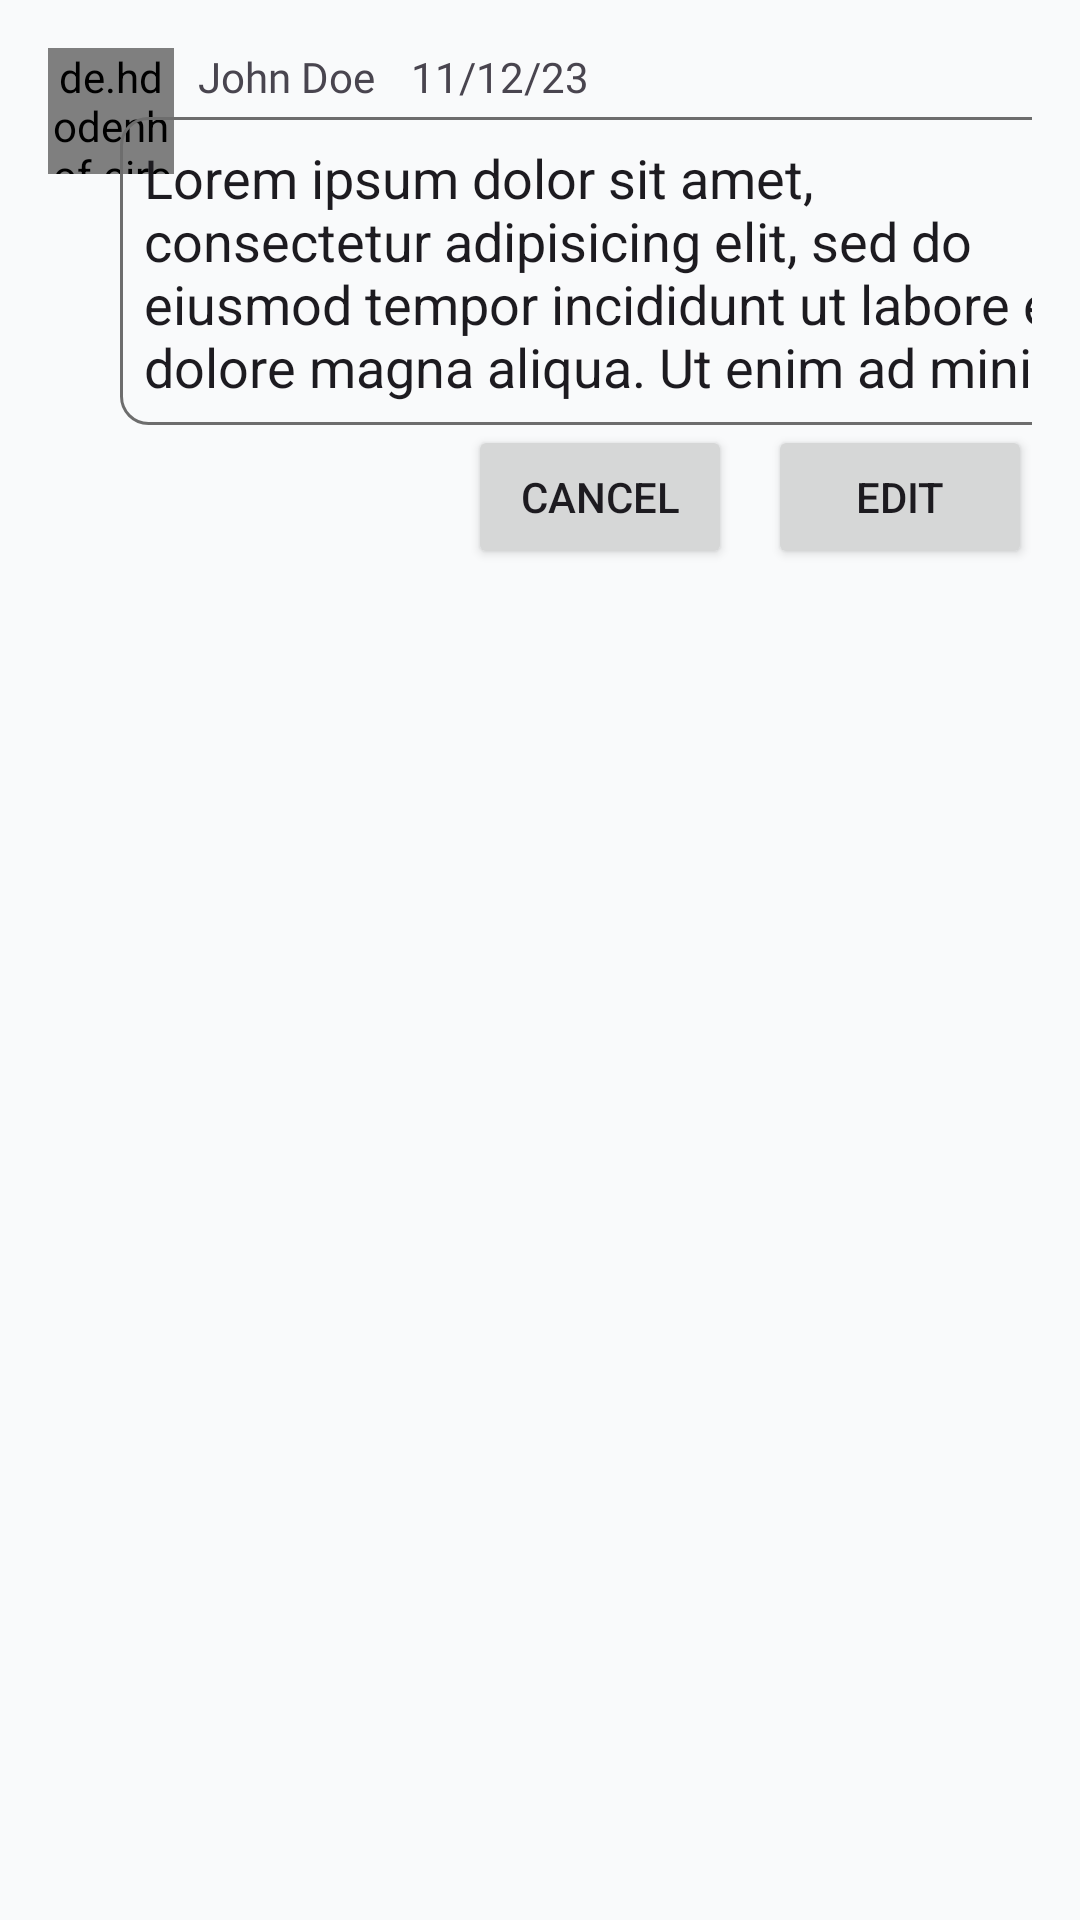

This screen was rendered from an Android layout file. Write that file and the resources it references.
<!-- AndroidManifest.xml: application theme Theme.FinalProjectPAPB -->
<!-- res/layout/activity_update_post.xml -->
<?xml version="1.0" encoding="utf-8"?>
<androidx.constraintlayout.widget.ConstraintLayout xmlns:android="http://schemas.android.com/apk/res/android"
    xmlns:app="http://schemas.android.com/apk/res-auto"
    xmlns:tools="http://schemas.android.com/tools"
    android:layout_width="match_parent"
    android:layout_height="match_parent"
    android:background="@color/white"
    android:padding="16dp"
    tools:context=".activity.UpdatePostActivity">

    <de.hdodenhof.circleimageview.CircleImageView
        android:id="@+id/ivProfileEdit"
        android:layout_width="42dp"
        android:layout_height="42dp"
        app:layout_constraintStart_toStartOf="parent"
        app:layout_constraintTop_toTopOf="parent"
        android:src="@drawable/profiledummy"
        app:civ_border_width="1dp"
        />

    <TextView
        android:id="@+id/tvProfileEdit"
        android:layout_width="wrap_content"
        android:layout_height="wrap_content"
        android:layout_marginStart="8dp"
        android:fontFamily="@font/opensans_bold"
        android:text="John Doe"
        app:layout_constraintStart_toEndOf="@+id/ivProfileEdit"
        app:layout_constraintTop_toTopOf="@+id/ivProfileEdit" />














    <EditText
        android:id="@+id/etContentEdit"
        android:layout_width="330dp"
        android:layout_height="wrap_content"
        android:layout_marginTop="4dp"
        android:background="@drawable/custom_input"
        android:ems="10"
        android:gravity="top|left"
        android:inputType="textMultiLine"
        android:lines="4"
        android:padding="8dp"
        android:text="Lorem ipsum dolor sit amet, consectetur adipisicing elit, sed do eiusmod tempor incididunt ut labore et dolore magna aliqua. Ut enim ad minim veniam, quis nostrud exercitation ullamco laboris nisi ut aliquip ex ea commodo consequat."
        app:layout_constraintEnd_toEndOf="parent"
        app:layout_constraintStart_toStartOf="@+id/tvProfileEdit"
        app:layout_constraintTop_toBottomOf="@+id/tvProfileEdit" />


    <ImageView
        android:id="@+id/ivPhotoContentEdit"
        android:layout_width="0dp"
        android:layout_height="180dp"
        android:layout_marginTop="8dp"
        android:adjustViewBounds="true"
        android:visibility="gone"
        app:layout_constraintEnd_toEndOf="@+id/etContentEdit"
        app:layout_constraintStart_toStartOf="@+id/etContentEdit"
        app:layout_constraintTop_toBottomOf="@+id/etContentEdit"
        tools:srcCompat="@tools:sample/backgrounds/scenic" />

    <TextView
        android:id="@+id/tvDateDetail"
        android:layout_width="wrap_content"
        android:layout_height="wrap_content"
        android:text="11/12/23"
        android:layout_marginStart="12dp"
        app:layout_constraintStart_toEndOf="@+id/tvProfileEdit"
        app:layout_constraintTop_toTopOf="parent" />


    <Button
        android:id="@+id/btSave"
        android:layout_width="wrap_content"
        android:layout_height="wrap_content"
        android:text="Edit"
        app:layout_constraintEnd_toEndOf="parent"
        app:layout_constraintTop_toBottomOf="@+id/ivPhotoContentEdit" />

    <Button
        android:id="@+id/btCancel"
        android:layout_width="wrap_content"
        android:layout_height="wrap_content"
        android:layout_marginEnd="12dp"
        android:text="Cancel"
        app:layout_constraintEnd_toStartOf="@+id/btSave"
        app:layout_constraintTop_toBottomOf="@+id/ivPhotoContentEdit" />


</androidx.constraintlayout.widget.ConstraintLayout>
<!-- resources referenced by this layout -->
<resources>
  <color name="white">#F9FAFB</color>
  <!-- drawable custom_input (drawable) -->
  <?xml version="1.0" encoding="utf-8"?>
  <shape android:shape="rectangle" xmlns:android="http://schemas.android.com/apk/res/android">
   <corners android:radius="9dp"/>
      <stroke android:width="1dp" android:color="@color/outline" />
  </shape>
  <!-- drawable profiledummy: png bitmap (drawable, 3583 bytes) -->
  <style name="Theme.FinalProjectPAPB" parent="Base.Theme.FinalProjectPAPB" />
  <color name="outline">#6D6D6D</color>
  <style name="Base.Theme.FinalProjectPAPB" parent="Theme.Material3.DayNight.NoActionBar">
          
          <item name="android:windowBackground">@color/primary</item>
           <item name="colorPrimary">@color/primary</item>
      </style>
  <color name="primary">#3D7C98</color>
</resources>
